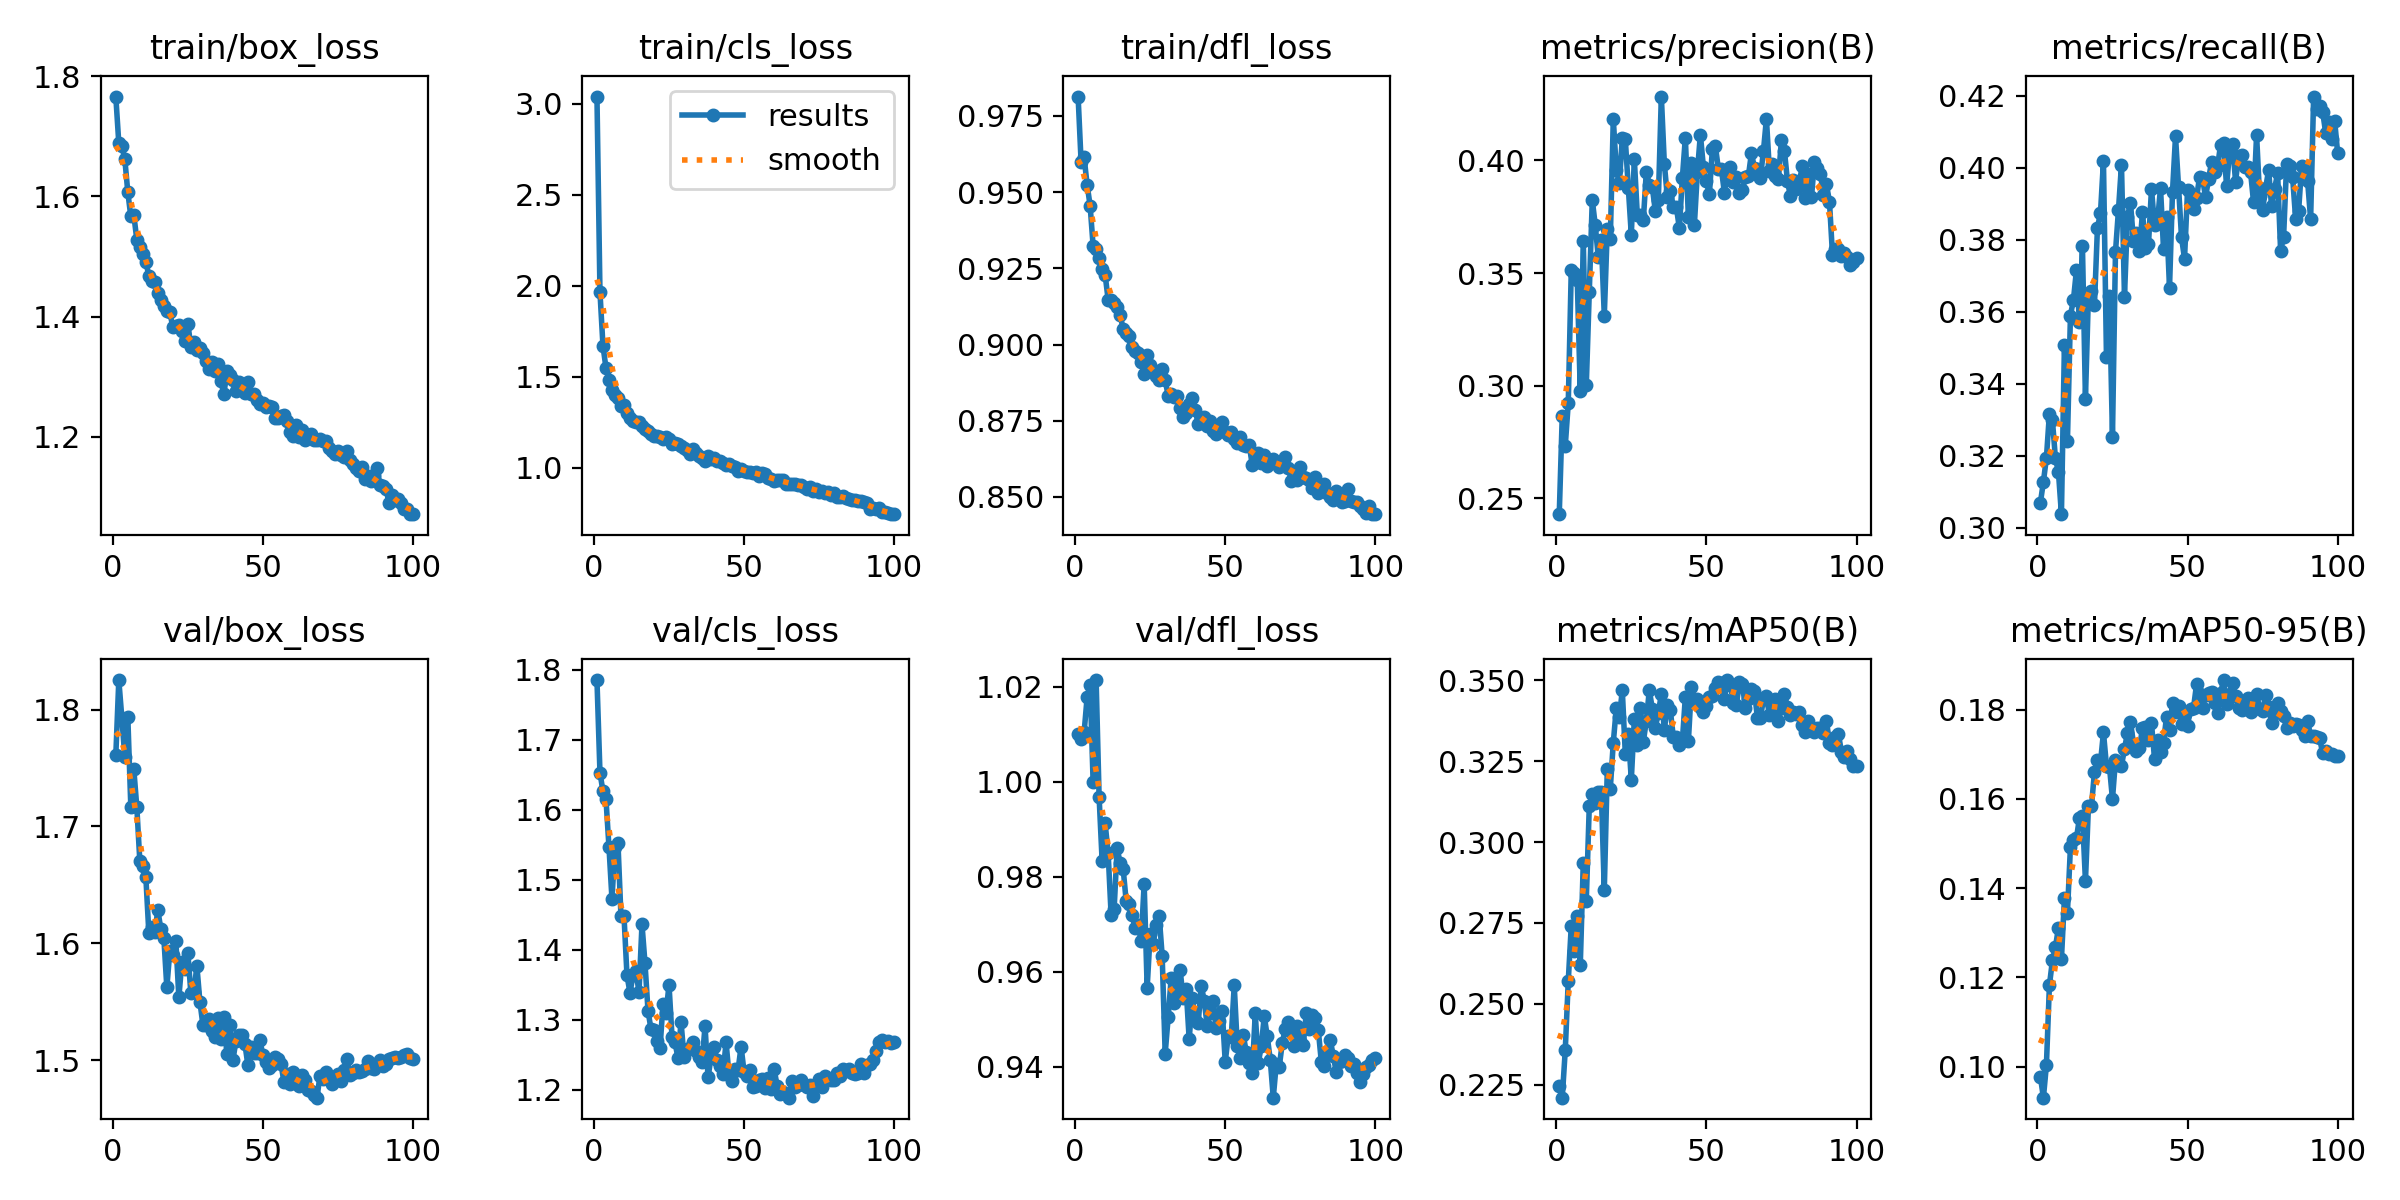

Values plotted in this chart, from the file beside it:
epoch, time, train/box_loss, train/cls_loss, train/dfl_loss, metrics/precision(B), metrics/recall(B), metrics/mAP50(B), metrics/mAP50-95(B), val/box_loss, val/cls_loss, val/dfl_loss, lr/pg0, lr/pg1, lr/pg2
1, 65.63, 1.766, 3.041, 0.9814, 0.2429, 0.3069, 0.2247, 0.09774, 1.761, 1.785, 1.01, 0.0004156, 0.0004156, 0.0004156
2, 130, 1.688, 1.967, 0.9598, 0.2866, 0.3127, 0.221, 0.09304, 1.825, 1.653, 1.009, 0.000824, 0.000824, 0.000824
3, 194.2, 1.684, 1.67, 0.9614, 0.2733, 0.3193, 0.2357, 0.1003, 1.793, 1.626, 1.01, 0.001224, 0.001224, 0.001224
4, 257.7, 1.662, 1.55, 0.9524, 0.2922, 0.3317, 0.257, 0.1182, 1.76, 1.615, 1.018, 0.001213, 0.001213, 0.001213
5, 320.8, 1.607, 1.483, 0.9456, 0.3513, 0.3298, 0.2741, 0.1238, 1.794, 1.547, 1.02, 0.0012, 0.0012, 0.0012
6, 383.9, 1.567, 1.427, 0.9324, 0.3501, 0.3192, 0.2662, 0.1267, 1.717, 1.473, 1, 0.001188, 0.001188, 0.001188
7, 447.4, 1.569, 1.399, 0.9313, 0.3471, 0.3155, 0.2773, 0.1311, 1.749, 1.547, 1.021, 0.001176, 0.001176, 0.001176
8, 510.8, 1.528, 1.381, 0.9283, 0.2975, 0.3037, 0.2619, 0.1241, 1.716, 1.552, 0.9968, 0.001163, 0.001163, 0.001163
9, 574.1, 1.517, 1.337, 0.9247, 0.3643, 0.3508, 0.2937, 0.1377, 1.67, 1.448, 0.9834, 0.001151, 0.001151, 0.001151
10, 637.2, 1.504, 1.346, 0.9229, 0.3001, 0.3239, 0.2818, 0.1344, 1.666, 1.449, 0.9913, 0.001139, 0.001139, 0.001139
11, 700.5, 1.492, 1.302, 0.9148, 0.3417, 0.3589, 0.3111, 0.1492, 1.657, 1.363, 0.9851, 0.001126, 0.001126, 0.001126
12, 764, 1.468, 1.275, 0.9147, 0.3824, 0.3632, 0.3148, 0.1508, 1.609, 1.338, 0.9719, 0.001114, 0.001114, 0.001114
13, 828.1, 1.459, 1.255, 0.9137, 0.3712, 0.3715, 0.3121, 0.1511, 1.614, 1.363, 0.9732, 0.001102, 0.001102, 0.001102
14, 891.5, 1.458, 1.254, 0.9122, 0.357, 0.3571, 0.3156, 0.1557, 1.61, 1.369, 0.9861, 0.001089, 0.001089, 0.001089
15, 954.6, 1.44, 1.252, 0.9097, 0.3645, 0.3782, 0.3155, 0.1562, 1.628, 1.339, 0.9829, 0.001077, 0.001077, 0.001077
16, 1018, 1.428, 1.232, 0.9051, 0.3311, 0.3358, 0.2852, 0.1416, 1.612, 1.436, 0.9817, 0.001064, 0.001064, 0.001064
17, 1081, 1.417, 1.214, 0.9038, 0.3697, 0.3649, 0.3225, 0.1584, 1.605, 1.381, 0.9749, 0.001052, 0.001052, 0.001052
18, 1145, 1.409, 1.2, 0.9028, 0.3652, 0.3658, 0.3165, 0.1583, 1.562, 1.313, 0.9743, 0.00104, 0.00104, 0.00104
19, 1208, 1.407, 1.188, 0.8992, 0.4183, 0.3618, 0.3308, 0.166, 1.594, 1.286, 0.9719, 0.001027, 0.001027, 0.001027
20, 1271, 1.382, 1.177, 0.898, 0.396, 0.3834, 0.3414, 0.1687, 1.59, 1.286, 0.9692, 0.001015, 0.001015, 0.001015
21, 1335, 1.384, 1.176, 0.8971, 0.3899, 0.3873, 0.3385, 0.1681, 1.602, 1.269, 0.9698, 0.001002, 0.001002, 0.001002
22, 1398, 1.385, 1.17, 0.8942, 0.4099, 0.4019, 0.3468, 0.1749, 1.554, 1.259, 0.9664, 0.0009901, 0.0009901, 0.0009901
23, 1461, 1.376, 1.157, 0.8904, 0.4093, 0.3474, 0.3273, 0.1674, 1.584, 1.323, 0.9785, 0.0009778, 0.0009778, 0.0009778
24, 1524, 1.36, 1.168, 0.8965, 0.3879, 0.3643, 0.3334, 0.1672, 1.577, 1.31, 0.9567, 0.0009654, 0.0009654, 0.0009654
25, 1587, 1.388, 1.157, 0.8933, 0.3669, 0.3252, 0.3193, 0.1599, 1.592, 1.35, 0.968, 0.000953, 0.000953, 0.000953
26, 1650, 1.35, 1.132, 0.8915, 0.4006, 0.3765, 0.3379, 0.1686, 1.557, 1.276, 0.9659, 0.0009406, 0.0009406, 0.0009406
27, 1713, 1.357, 1.136, 0.8895, 0.3757, 0.3883, 0.33, 0.1676, 1.558, 1.268, 0.9699, 0.0009283, 0.0009283, 0.0009283
28, 1776, 1.344, 1.129, 0.8883, 0.3757, 0.4008, 0.3414, 0.1674, 1.581, 1.245, 0.9718, 0.0009159, 0.0009159, 0.0009159
29, 1840, 1.349, 1.122, 0.892, 0.3734, 0.3642, 0.331, 0.1712, 1.55, 1.297, 0.9633, 0.0009035, 0.0009035, 0.0009035
30, 1903, 1.339, 1.111, 0.8883, 0.3951, 0.3864, 0.3375, 0.1748, 1.53, 1.246, 0.9428, 0.0008911, 0.0008911, 0.0008911
31, 1967, 1.326, 1.096, 0.8832, 0.3892, 0.3903, 0.347, 0.1772, 1.53, 1.258, 0.9504, 0.0008787, 0.0008787, 0.0008787
32, 2030, 1.313, 1.077, 0.8839, 0.3881, 0.3795, 0.3411, 0.1724, 1.536, 1.259, 0.9587, 0.0008664, 0.0008664, 0.0008664
33, 2094, 1.325, 1.103, 0.8827, 0.3775, 0.3818, 0.3354, 0.1707, 1.525, 1.268, 0.9535, 0.000854, 0.000854, 0.000854
34, 2157, 1.309, 1.083, 0.8832, 0.3824, 0.3769, 0.34, 0.1713, 1.519, 1.255, 0.9562, 0.0008416, 0.0008416, 0.0008416
35, 2221, 1.322, 1.067, 0.8791, 0.4284, 0.3876, 0.3457, 0.1759, 1.536, 1.247, 0.9603, 0.0008293, 0.0008293, 0.0008293
36, 2284, 1.293, 1.056, 0.8761, 0.3985, 0.3778, 0.3347, 0.1761, 1.518, 1.239, 0.9544, 0.0008169, 0.0008169, 0.0008169
37, 2348, 1.271, 1.039, 0.8775, 0.3839, 0.3788, 0.3423, 0.1732, 1.537, 1.291, 0.9563, 0.0008045, 0.0008045, 0.0008045
38, 2411, 1.31, 1.062, 0.8804, 0.3866, 0.3942, 0.3407, 0.1769, 1.505, 1.218, 0.9457, 0.0007921, 0.0007921, 0.0007921
39, 2474, 1.304, 1.049, 0.8824, 0.3793, 0.384, 0.3324, 0.169, 1.53, 1.246, 0.9544, 0.0007797, 0.0007797, 0.0007797
40, 2538, 1.294, 1.052, 0.8785, 0.3793, 0.385, 0.3324, 0.1731, 1.5, 1.26, 0.9498, 0.0007674, 0.0007674, 0.0007674
41, 2601, 1.277, 1.036, 0.874, 0.37, 0.3944, 0.33, 0.1705, 1.516, 1.242, 0.9492, 0.000755, 0.000755, 0.000755
42, 2665, 1.291, 1.035, 0.8753, 0.3921, 0.3775, 0.3313, 0.1725, 1.522, 1.233, 0.9571, 0.0007426, 0.0007426, 0.0007426
43, 2728, 1.282, 1.026, 0.8761, 0.4102, 0.3864, 0.3449, 0.1784, 1.521, 1.223, 0.9539, 0.0007302, 0.0007302, 0.0007302
44, 2791, 1.273, 1.014, 0.8733, 0.3748, 0.3666, 0.3311, 0.1753, 1.514, 1.268, 0.9486, 0.0007179, 0.0007179, 0.0007179
45, 2855, 1.291, 1.022, 0.875, 0.3989, 0.3934, 0.3478, 0.1814, 1.495, 1.22, 0.9512, 0.0007055, 0.0007055, 0.0007055
46, 2918, 1.271, 1.008, 0.8718, 0.3713, 0.4087, 0.3436, 0.1795, 1.511, 1.212, 0.9539, 0.0006931, 0.0006931, 0.0006931
47, 2982, 1.271, 1.002, 0.8706, 0.3948, 0.3948, 0.3443, 0.1809, 1.506, 1.23, 0.9482, 0.0006808, 0.0006808, 0.0006808
48, 3045, 1.261, 0.9837, 0.872, 0.4115, 0.3806, 0.3419, 0.1767, 1.506, 1.228, 0.9496, 0.0006684, 0.0006684, 0.0006684
49, 3109, 1.254, 0.9953, 0.8745, 0.3972, 0.3747, 0.3402, 0.179, 1.517, 1.261, 0.9518, 0.000656, 0.000656, 0.000656
50, 3173, 1.257, 0.9844, 0.8713, 0.3907, 0.3937, 0.3421, 0.1764, 1.504, 1.225, 0.941, 0.0006436, 0.0006436, 0.0006436
51, 3237, 1.25, 0.9783, 0.8704, 0.3849, 0.3892, 0.3448, 0.1801, 1.498, 1.22, 0.9464, 0.0006312, 0.0006312, 0.0006312
52, 3300, 1.251, 0.9771, 0.8713, 0.4051, 0.3885, 0.3451, 0.1804, 1.494, 1.228, 0.9462, 0.0006189, 0.0006189, 0.0006189
53, 3364, 1.25, 0.9712, 0.8691, 0.4063, 0.3917, 0.3478, 0.1856, 1.496, 1.204, 0.9571, 0.0006065, 0.0006065, 0.0006065
54, 3427, 1.232, 0.9774, 0.8677, 0.3962, 0.3973, 0.3496, 0.1834, 1.503, 1.205, 0.9445, 0.0005941, 0.0005941, 0.0005941
55, 3491, 1.232, 0.9552, 0.8695, 0.3962, 0.3971, 0.3492, 0.1802, 1.501, 1.214, 0.9418, 0.0005818, 0.0005818, 0.0005818
56, 3554, 1.235, 0.9703, 0.8672, 0.3857, 0.3918, 0.3442, 0.1833, 1.497, 1.216, 0.9466, 0.0005694, 0.0005694, 0.0005694
57, 3618, 1.236, 0.9685, 0.8668, 0.395, 0.3968, 0.3501, 0.1837, 1.481, 1.203, 0.9431, 0.000557, 0.000557, 0.000557
58, 3681, 1.226, 0.943, 0.8672, 0.397, 0.4016, 0.3485, 0.1838, 1.488, 1.217, 0.9409, 0.0005446, 0.0005446, 0.0005446
59, 3745, 1.209, 0.9402, 0.8604, 0.3906, 0.3988, 0.3431, 0.1816, 1.479, 1.202, 0.9387, 0.0005322, 0.0005322, 0.0005322
60, 3809, 1.202, 0.9281, 0.8642, 0.3925, 0.4003, 0.3424, 0.1792, 1.489, 1.229, 0.9513, 0.0005199, 0.0005199, 0.0005199
... 40 more rows
